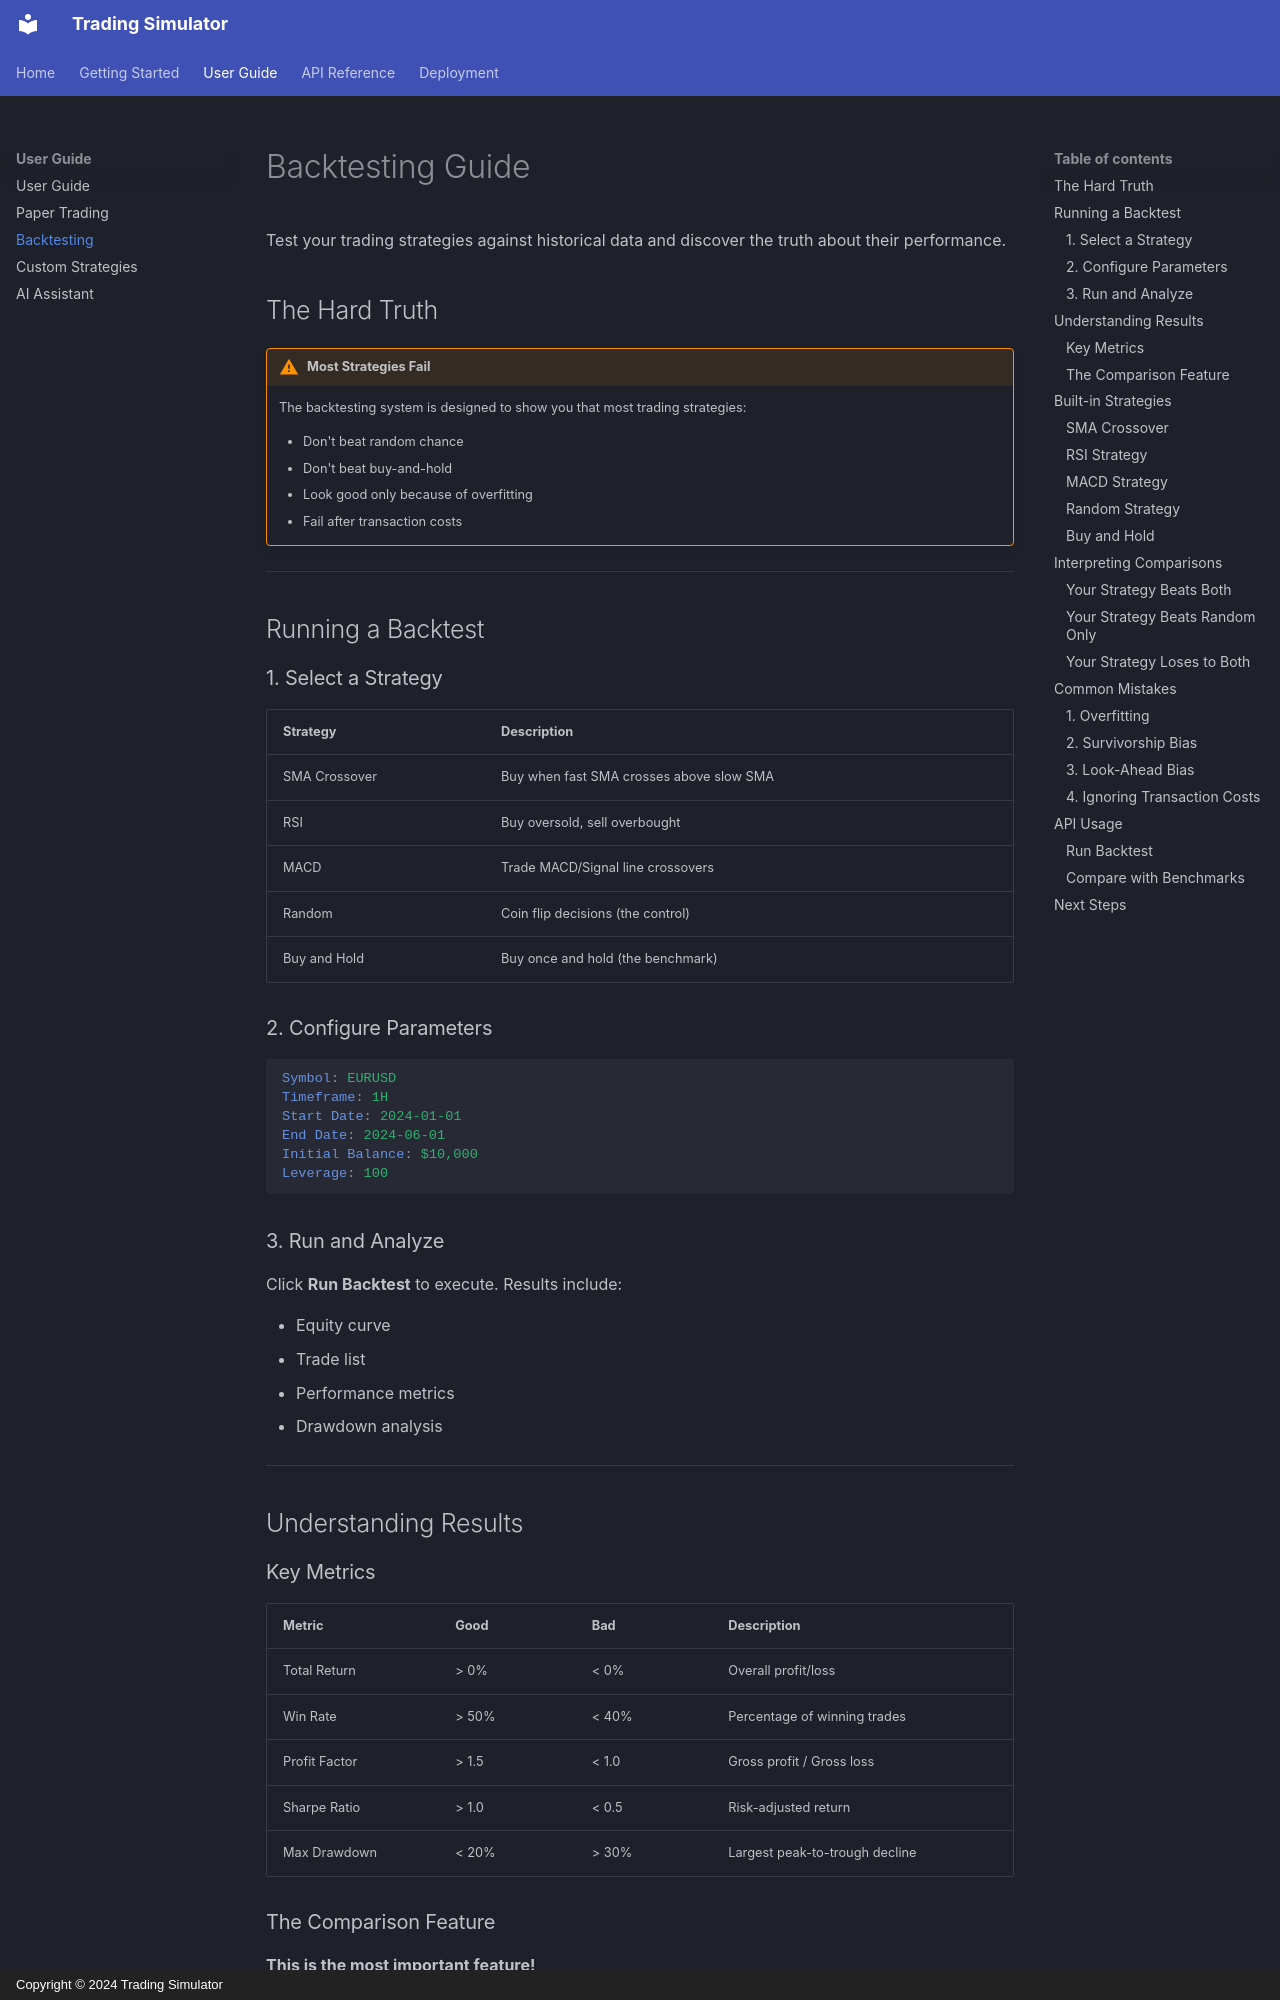

repository: ariefan/trading-simulator · page: guides/backtesting/index.html · generator: mkdocs · copyright: Copyright © 2024 Trading Simulator

# Backtesting Guide

Test your trading strategies against historical data and discover the truth about their performance.

## The Hard Truth

!!! warning "Most Strategies Fail"
    The backtesting system is designed to show you that most trading strategies:

    - Don't beat random chance
    - Don't beat buy-and-hold
    - Look good only because of overfitting
    - Fail after transaction costs

---

## Running a Backtest

### 1. Select a Strategy

| Strategy | Description |
|----------|-------------|
| SMA Crossover | Buy when fast SMA crosses above slow SMA |
| RSI | Buy oversold, sell overbought |
| MACD | Trade MACD/Signal line crossovers |
| Random | Coin flip decisions (the control) |
| Buy and Hold | Buy once and hold (the benchmark) |

### 2. Configure Parameters

```yaml
Symbol: EURUSD
Timeframe: 1H
Start Date: 2024-01-01
End Date: 2024-06-01
Initial Balance: $10,000
Leverage: 100
```

### 3. Run and Analyze

Click **Run Backtest** to execute. Results include:

- Equity curve
- Trade list
- Performance metrics
- Drawdown analysis

---

## Understanding Results

### Key Metrics

| Metric | Good | Bad | Description |
|--------|------|-----|-------------|
| Total Return | > 0% | < 0% | Overall profit/loss |
| Win Rate | > 50% | < 40% | Percentage of winning trades |
| Profit Factor | > 1.5 | < 1.0 | Gross profit / Gross loss |
| Sharpe Ratio | > 1.0 | < 0.5 | Risk-adjusted return |
| Max Drawdown | < 20% | > 30% | Largest peak-to-trough decline |
